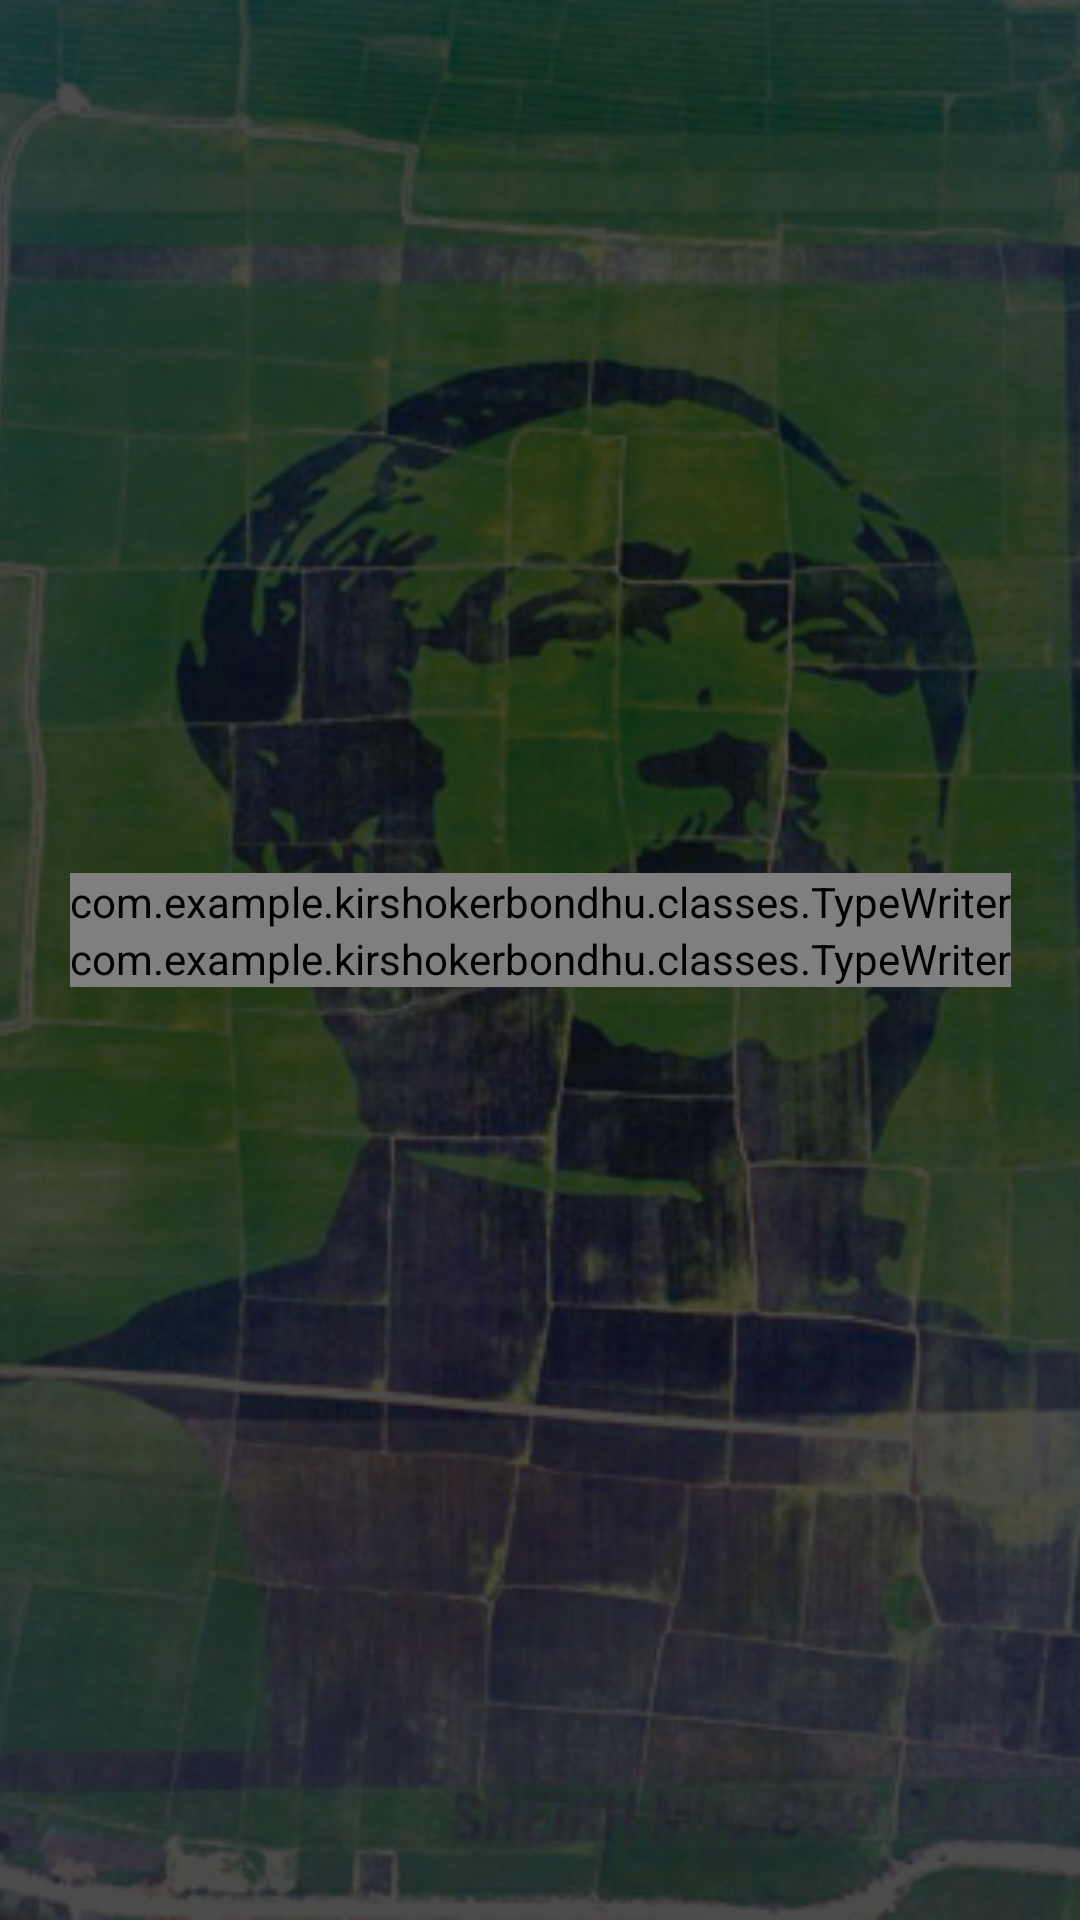

Write the Android layout XML for this screen, with the resource values it uses.
<!-- AndroidManifest.xml: application theme Theme.KirshokerBondhu -->
<!-- res/layout/activity_splash.xml -->
<?xml version="1.0" encoding="utf-8"?>
<androidx.constraintlayout.widget.ConstraintLayout xmlns:android="http://schemas.android.com/apk/res/android"
    xmlns:app="http://schemas.android.com/apk/res-auto"
    xmlns:tools="http://schemas.android.com/tools"
    android:id="@+id/constraint_main"
    android:layout_width="match_parent"
    android:layout_height="match_parent"
    android:animateLayoutChanges="true"
    android:background="@color/black"
    android:layoutAnimation="?android:animateLayoutChanges"
    tools:context=".activities.Splash">

    <ImageView
        android:id="@+id/image_bg"
        android:layout_width="match_parent"
        android:layout_height="match_parent"
        android:alpha=".3"
        android:contentDescription="@string/background_image"
        android:scaleType="centerCrop"
        android:src="@drawable/splashbg"
        android:transitionName="@string/Continue"
        android:visibility="gone"
        app:layout_constraintBottom_toBottomOf="parent"
        app:layout_constraintEnd_toEndOf="parent"
        app:layout_constraintStart_toStartOf="parent"
        app:layout_constraintTop_toTopOf="parent" />

    <ImageView
        android:id="@+id/image_bangabandhu_bg"
        android:layout_width="match_parent"
        android:layout_height="0dp"
        android:alpha=".3"
        android:scaleType="centerCrop"
        android:src="@drawable/bangabandhu"
        app:layout_constraintBottom_toBottomOf="parent"
        app:layout_constraintEnd_toEndOf="parent"
        app:layout_constraintHeight_percent="1"
        app:layout_constraintStart_toStartOf="parent"
        app:layout_constraintTop_toTopOf="parent" />

    <com.example.kirshokerbondhu.classes.TypeWriter
        android:id="@+id/text_krishoker"
        android:layout_width="wrap_content"
        android:layout_height="wrap_content"
        android:fontFamily="@font/montserrat"
        android:gravity="end"
        android:includeFontPadding="false"
        android:text=""
        android:textColor="@color/white"
        android:textSize="41sp"
        android:textStyle="normal"
        android:transitionName="@string/krishoker"
        app:layout_constraintBottom_toTopOf="@+id/text_bondhu"
        app:layout_constraintEnd_toEndOf="parent"
        app:layout_constraintStart_toStartOf="parent"
        app:layout_constraintTop_toTopOf="parent"
        app:layout_constraintVertical_bias="1.0" />

    <com.example.kirshokerbondhu.classes.TypeWriter
        android:id="@+id/text_bondhu"
        android:layout_width="wrap_content"
        android:layout_height="wrap_content"
        android:fontFamily="@font/bontserrat_bold"
        android:includeFontPadding="false"
        android:text=""
        android:textColor="#75ffffff"
        android:textSize="25sp"
        android:transitionName="@string/bondhu"
        android:visibility="visible"
        app:layout_constraintBottom_toBottomOf="parent"
        app:layout_constraintEnd_toEndOf="@+id/text_krishoker"
        app:layout_constraintHorizontal_bias="1.0"
        app:layout_constraintStart_toStartOf="parent"
        app:layout_constraintTop_toTopOf="parent"
        app:layout_constraintVertical_bias="0.499" />

</androidx.constraintlayout.widget.ConstraintLayout>
<!-- resources referenced by this layout -->
<resources>
  <color name="black">#FF000000</color>
  <color name="white">#FFFFFFFF</color>
  <!-- drawable bangabandhu: jpg bitmap (drawable, 76402 bytes) -->
  <string name="Continue">চালিয়ে যান</string>
  <string name="background_image">background image</string>
  <string name="bondhu">বন্ধু</string>
  <string name="krishoker">কৃষকের</string>
  <style name="Theme.KirshokerBondhu" parent="Theme.MaterialComponents.DayNight.NoActionBar">
          
          <item name="colorPrimary">@color/white</item>
          <item name="colorPrimaryVariant">@color/greenishGrey</item>
          <item name="colorOnPrimary">#ffffff</item>
          
          <item name="colorSecondary">@color/teal_200</item>
          <item name="colorSecondaryVariant">@color/teal_700</item>
          <item name="colorOnSecondary">@color/black</item>
          
          <item name="android:statusBarColor" tools:targetApi="l">?attr/colorPrimaryVariant</item>
          
          <item name="bottomSheetDialogTheme">@style/AppBottomSheetDialogTheme</item>
      </style>
  <color name="greenishGrey">#FF303530</color>
  <color name="teal_200">#FF03DAC5</color>
  <color name="teal_700">#FF018786</color>
  <style name="AppBottomSheetDialogTheme" parent="Theme.Design.Light.BottomSheetDialog">
          <item name="bottomSheetStyle">@style/AppModalStyle</item>
      </style>
  <style name="AppModalStyle" parent="Widget.Design.BottomSheet.Modal">
          <item name="android:background">@drawable/top_rounded_corners</item>
      </style>
  <!-- drawable top_rounded_corners (drawable) -->
  <?xml version="1.0" encoding="utf-8"?>
  <shape xmlns:android="http://schemas.android.com/apk/res/android"
      android:shape="rectangle">
  
      <corners
          android:topLeftRadius="27dp"
          android:topRightRadius="27dp"/>
      <solid android:color="@color/white" />
  
  </shape>
</resources>
